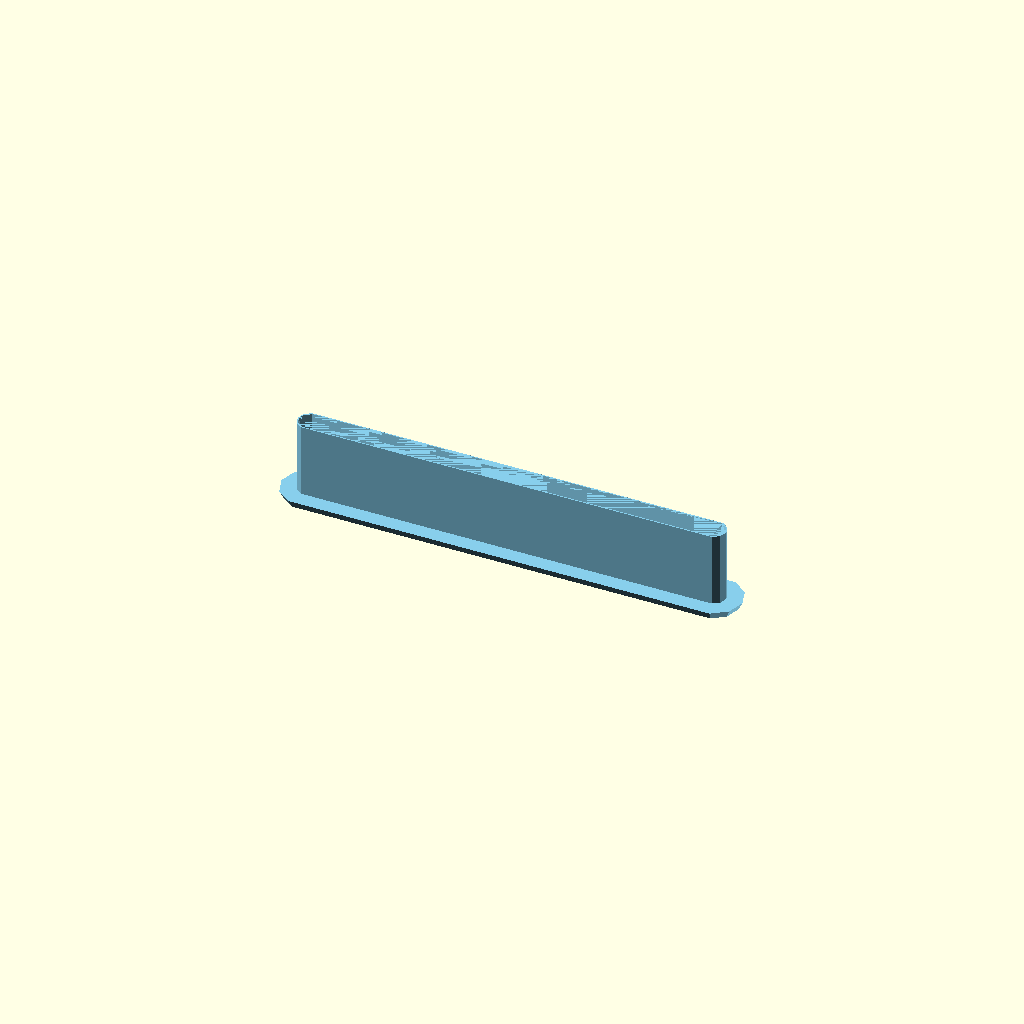
Cell 1: rendered with the file's own defaults.
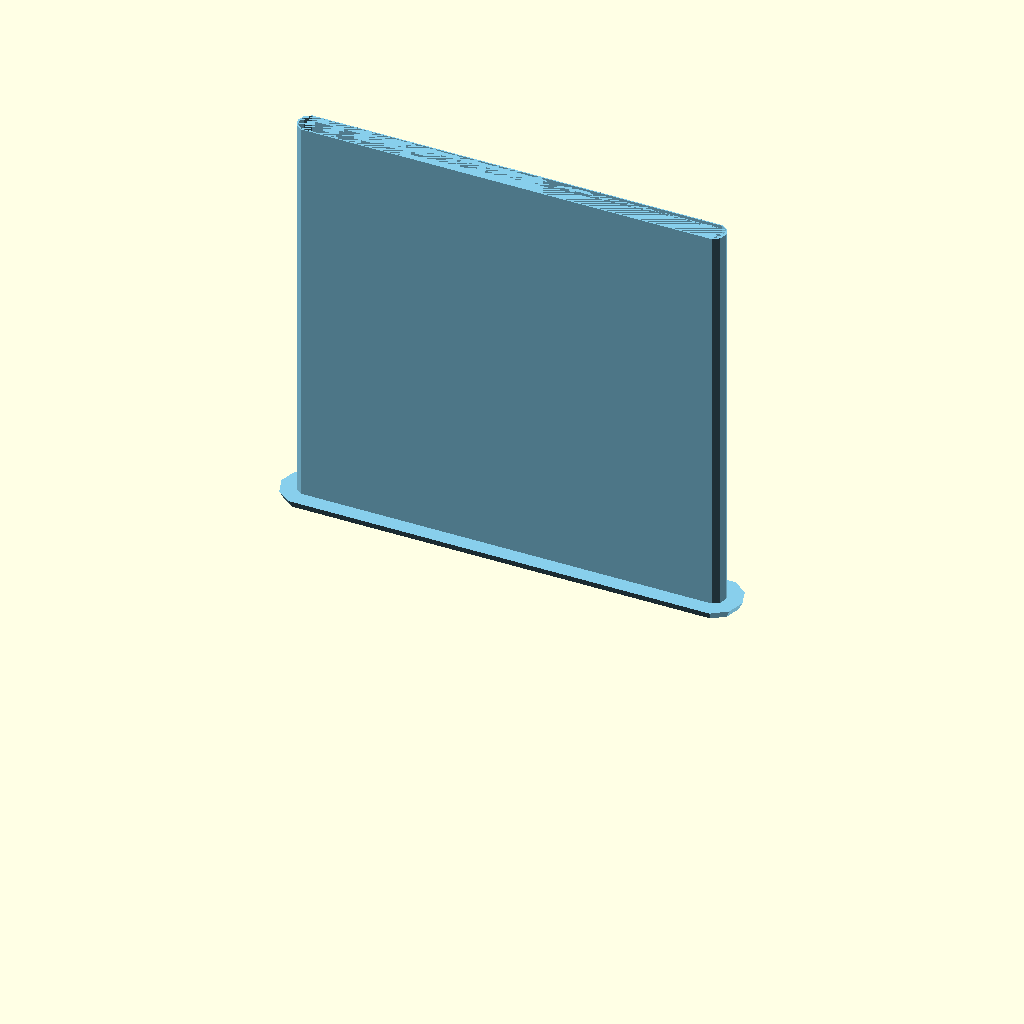
Cell 2: the same model with Height = 100.
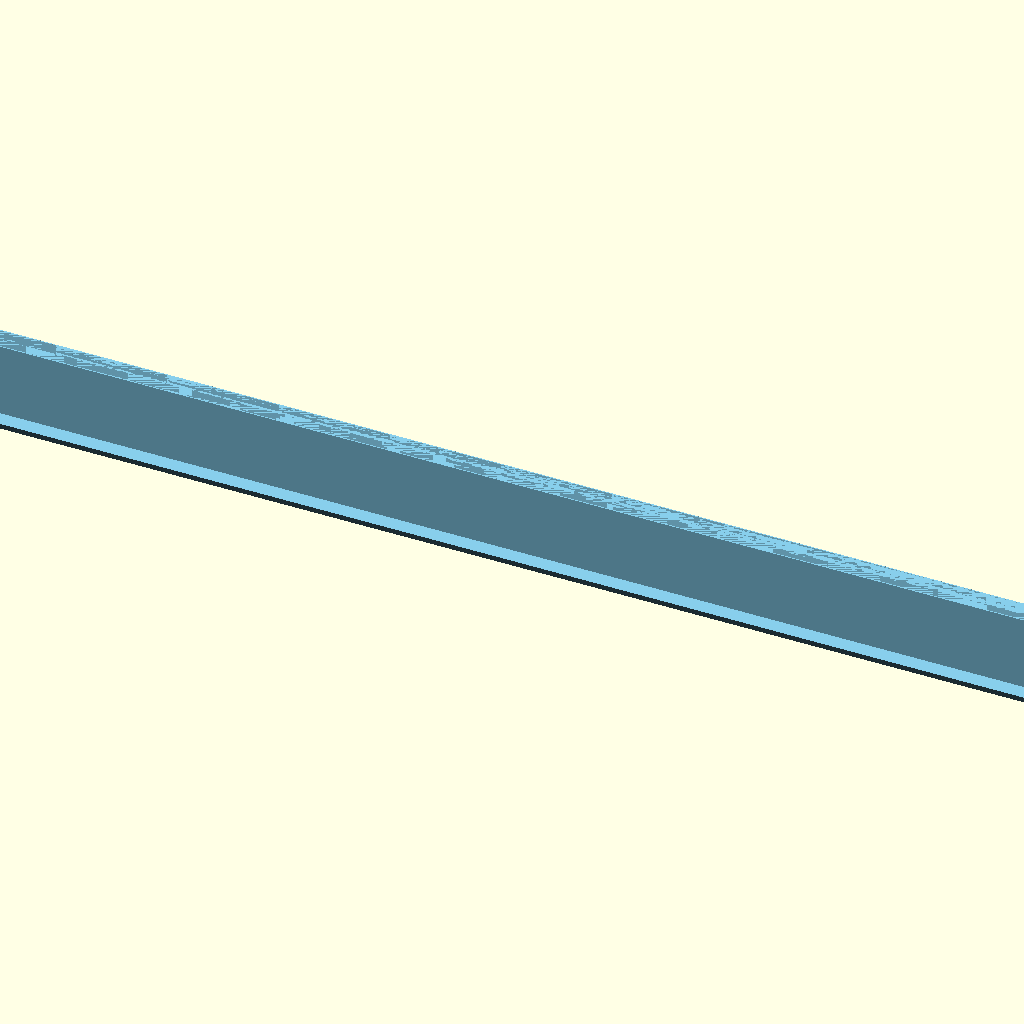
Cell 3: the same model with Width = 1500.
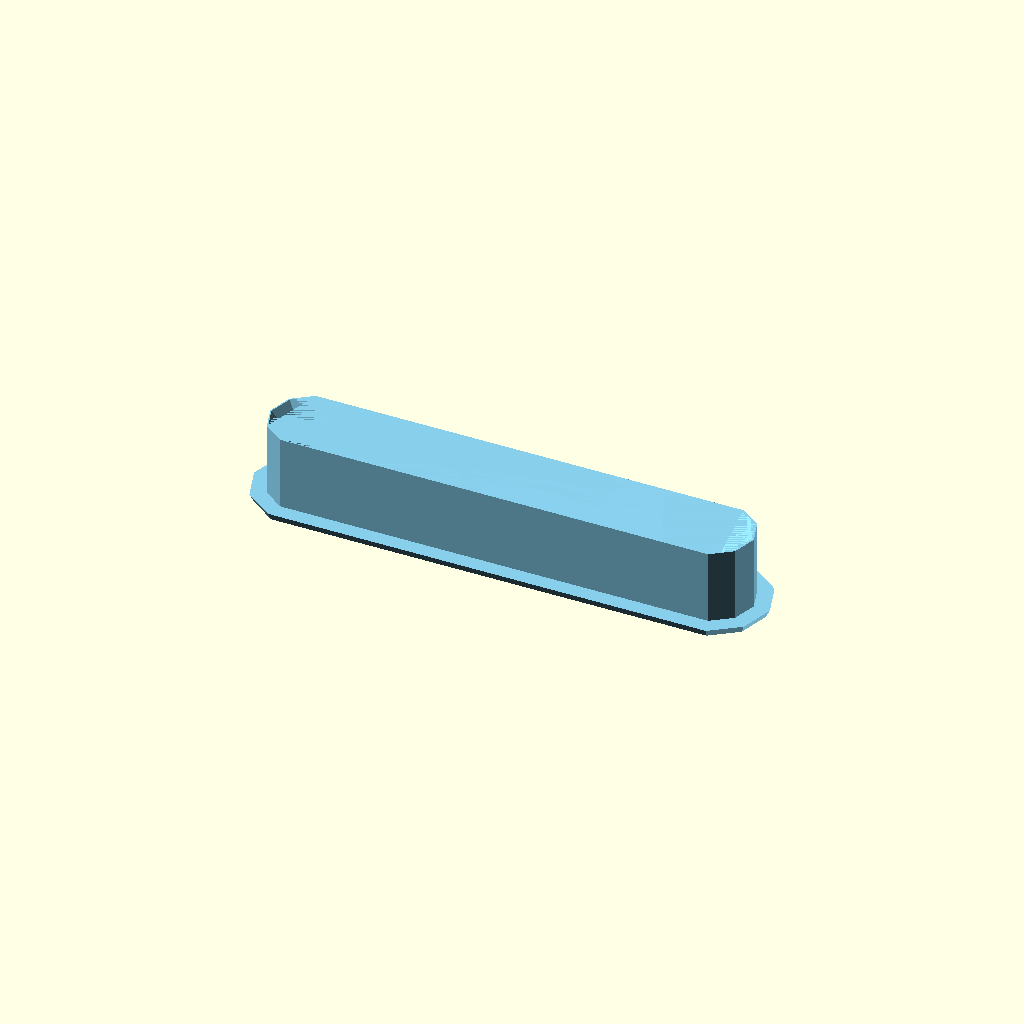
Cell 4 — Depth set to 20, the other parameters unchanged.
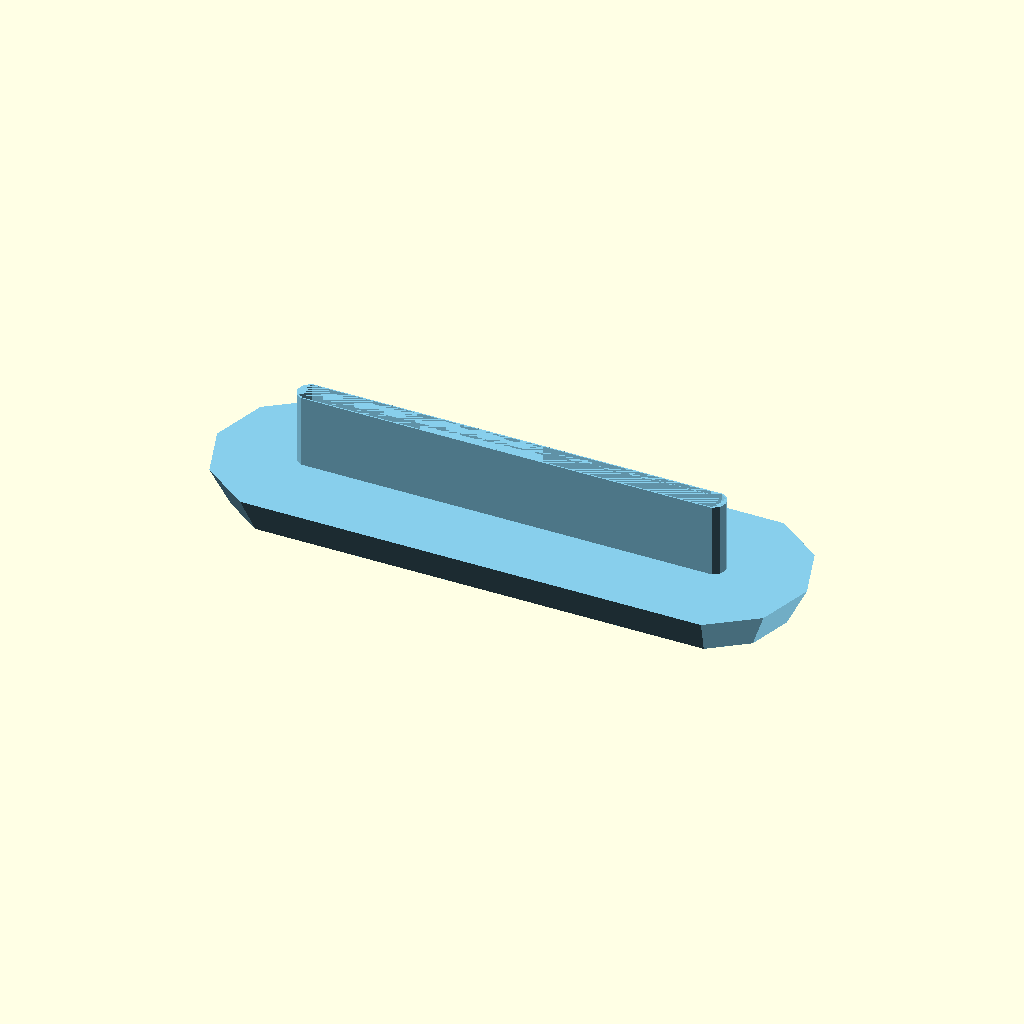
Cell 5: Lip_Height = 10 (everything else at default).
All cells are drawn from one camera (rotation 55°, 0°, 25°, orthographic, colour scheme Cornfield), so only the parameter changes between them.
The OpenSCAD source (filament-grommet/old/grommet.scad):
/* [Rendering Options] */
// Render in print orientation (upside down)
Print_Orientation = true;

/* [Size] */
// All units in millimeters

// Thickness of surface the grommet will pass through
Height = 18.26; // [1:0.01:100]
// Horizontal width of the grommet cutout, without the rounded ends (Set to 0 for a circular grommet)
Width = 100; // [0:1500]
// Horizontal depth of the grommet cutout
Depth = 6.35; // [2:0.05:20]

Filament_Size = 1.75; // [1.75: 1.75mm, 3: 3mm]

/* [Advanced Options] */

// Height of top lip of grommet that sits above the surface
Lip_Height = 2; // [1:1:10]

// Width of the filament channel; may be less then or equal to the grommet width (Set to -1 to use Width)
Opening_Width = -1; // [-1:1:500]

// Make the filament channel this percentage wider than the filament size
Filament_Diameter_Tolerance_Percent = 30; // [0:1:100]

module __end_customizer_options__() { }

// Constants //

$fn = $preview ? 10 : 50;

// Modules //

module cutout_shape(radius, width) {
    hull()
    for(m = [0:1]) {
        mirror([m, 0])
        translate([-width/2, 0])
        circle(radius);
    }
}

module hull_stack(height, mirr=false, cut=false) {
    // Takes two children
    // Set the first child as the larger polygon
    slop = 0.001;
    translate([0, 0, mirr ? height : 0])
    mirror([0, 0, mirr ? 1 : 0])
    difference() {
        hull()
        union() {
            translate([0, 0, -slop])
            linear_extrude(height=slop)
            children(0);

            translate([0, 0, height - slop])
            linear_extrude(height=slop)
            children(1);
        }
        if (!cut) {
            translate([0, 0, -slop])
            linear_extrude(height=slop)
            children(0);
        }
    }
    if (cut) {
        translate([0, 0, -slop])
        linear_extrude(height=slop)
        children(1);
    }
}


module grommet() {
    fs = Filament_Size * (1 + Filament_Diameter_Tolerance_Percent / 100);
    ow = Opening_Width == -1 ? Width : min(Width, Opening_Width);

    difference() {
        union() {
            translate([0, 0, Height])
            hull_stack(Lip_Height, mirr=false) {
                cutout_shape(Depth / 2 + Lip_Height * 2, Width);
                cutout_shape(Depth / 2 + Lip_Height * 1.5, Width);
            }
            linear_extrude(height=Height)
            cutout_shape(Depth/2, Width);
        }
        translate([0, 0, Height])
        hull_stack(Lip_Height, mirr=true, cut=true) {
            cutout_shape((Depth / 2 + Lip_Height) - max(1, Lip_Height / 2), Width);
            cutout_shape(Depth / 2 - 1, Width);
        }
        translate([0, 0, Height / 2])
        hull_stack(Height / 2, mirr=true, cut=true) {
            cutout_shape(Depth / 2 - 1, Width);
            cutout_shape(fs / 2, ow);
        }
        hull_stack(Height / 2, cut=true) {
            cutout_shape((Depth / 2) - 0.3, Width);
            cutout_shape(fs / 2, ow);
        }
    }
}

module main() {
    color("skyblue")
    translate([0, 0, Print_Orientation ? Height + Lip_Height : 0])
    rotate([0, Print_Orientation ? 180 : 0, 0])
    grommet();
}

main();
Parameter table extracted from the source (name, type, default, range or options):
Print_Orientation: bool, default true
Height: number, default 18.26, range 1 to 100, step 0.01
Width: number, default 100, range 0 to 1500
Depth: number, default 6.35, range 2 to 20, step 0.05
Filament_Size: number, default 1.75, options 1.75, 3
Lip_Height: number, default 2, range 1 to 10, step 1
Opening_Width: number, default -1, range -1 to 500, step 1
Filament_Diameter_Tolerance_Percent: number, default 30, range 0 to 100, step 1
